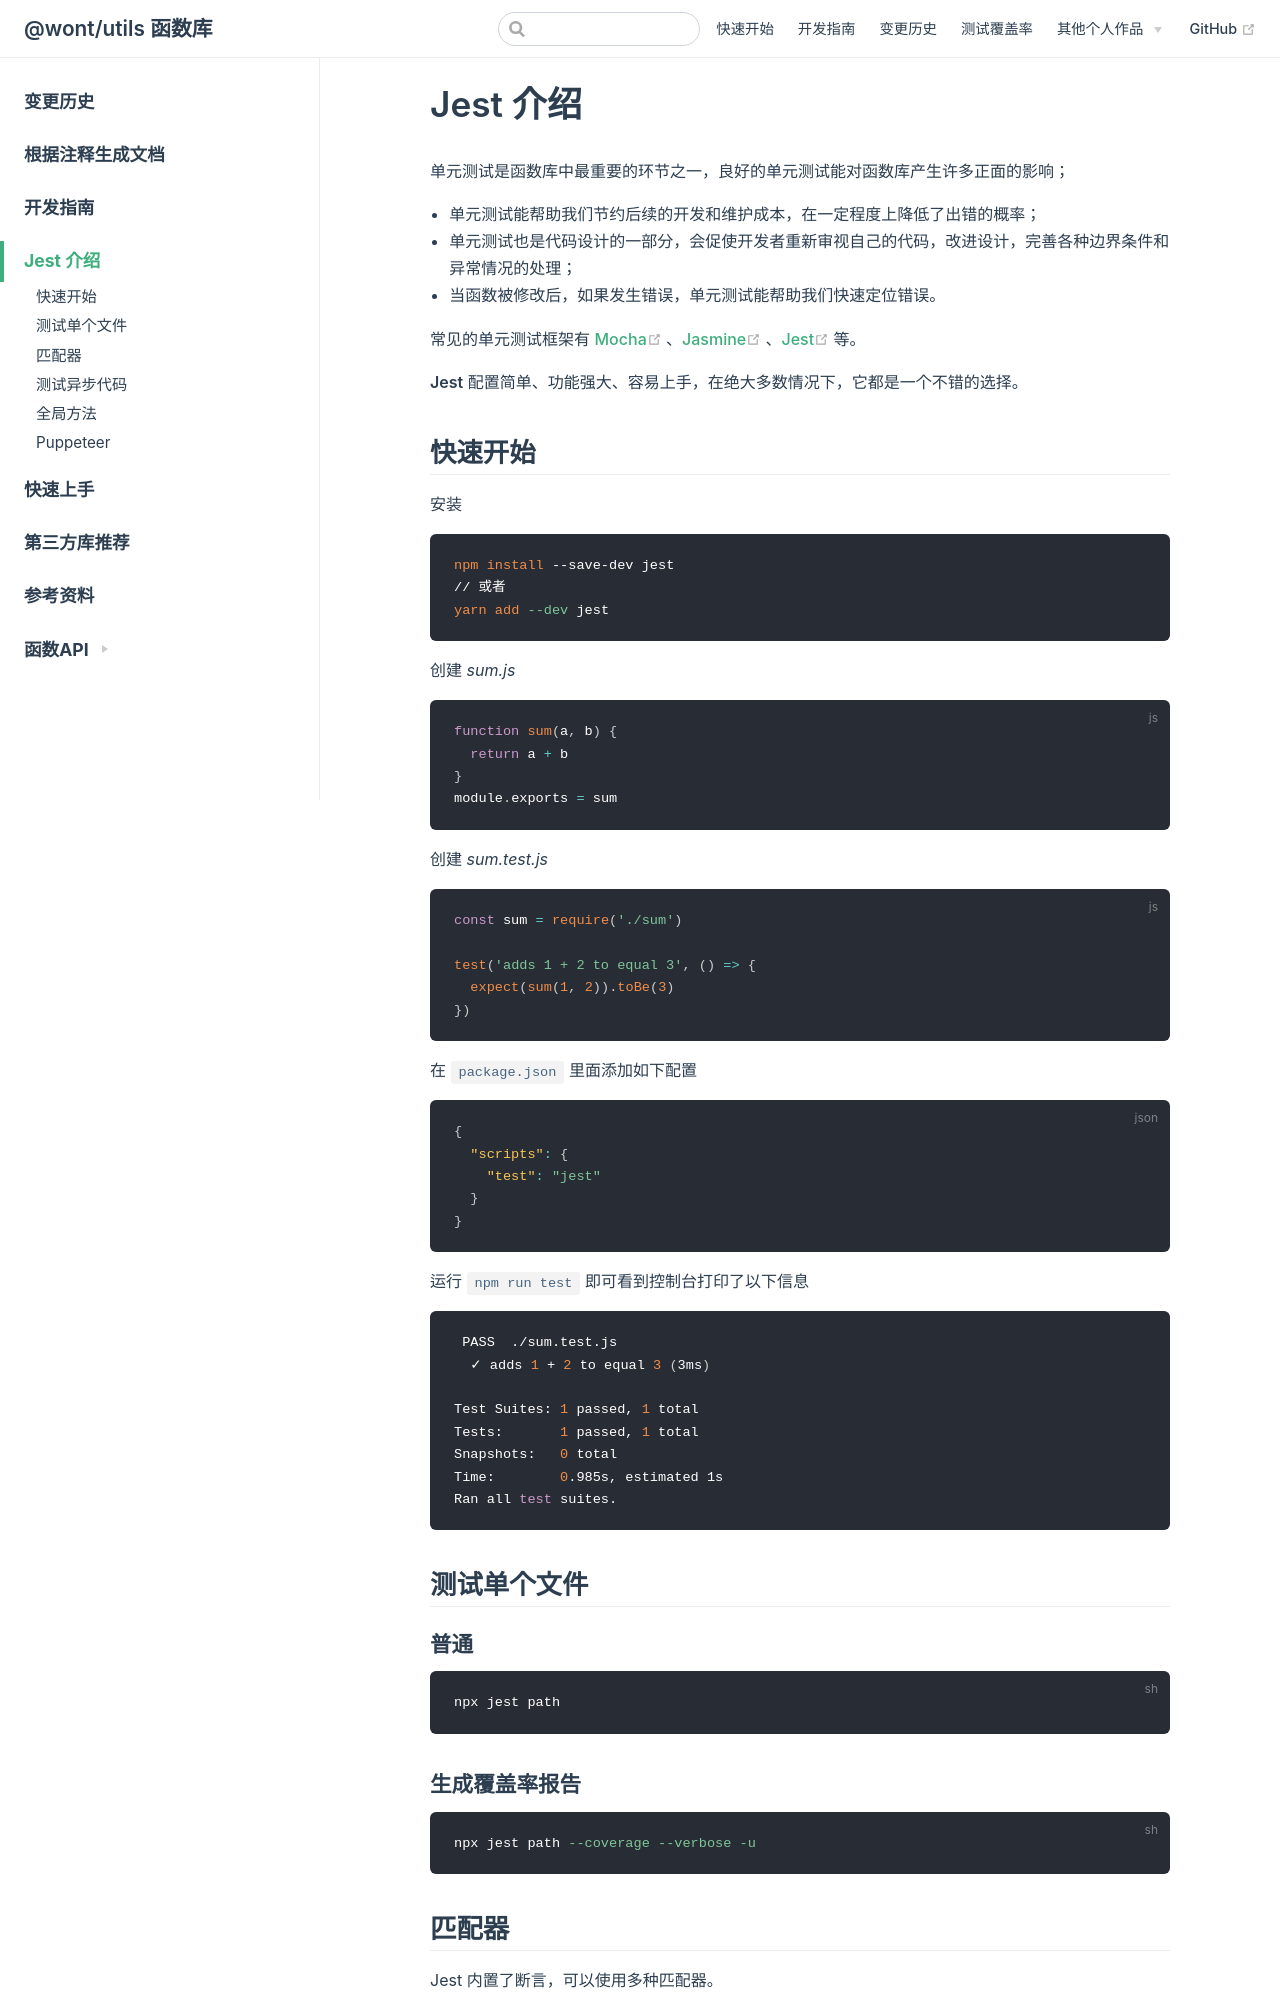

repository: wont-org/utils · page: common/jest.html · generator: jekyll

# Jest 介绍

单元测试是函数库中最重要的环节之一，良好的单元测试能对函数库产生许多正面的影响；

- 单元测试能帮助我们节约后续的开发和维护成本，在一定程度上降低了出错的概率；
- 单元测试也是代码设计的一部分，会促使开发者重新审视自己的代码，改进设计，完善各种边界条件和异常情况的处理；
- 当函数被修改后，如果发生错误，单元测试能帮助我们快速定位错误。

常见的单元测试框架有 **[Mocha](https://mochajs.org/)** 、**[Jasmine](https://jasmine.github.io/)**、**[Jest](https://jestjs.io/)** 等。

**Jest** 配置简单、功能强大、容易上手，在绝大多数情况下，它都是一个不错的选择。

## 快速开始

安装

```shell
npm install --save-dev jest
// 或者
yarn add --dev jest
```

创建 _sum.js_

```js
function sum(a, b) {
  return a + b
}
module.exports = sum
```

创建 _sum.test.js_

```js
const sum = require('./sum')

test('adds 1 + 2 to equal 3', () => {
  expect(sum(1, 2)).toBe(3)
})
```

在 `package.json` 里面添加如下配置

```json
{
  "scripts": {
    "test": "jest"
  }
}
```

运行 `npm run test` 即可看到控制台打印了以下信息

```shell
 PASS  ./sum.test.js
  ✓ adds 1 + 2 to equal 3 (3ms)

Test Suites: 1 passed, 1 total
Tests:       1 passed, 1 total
Snapshots:   0 total
Time:        0.985s, estimated 1s
Ran all test suites.
```

## 测试单个文件

### 普通

```bash
npx jest path
```

### 生成覆盖率报告

```bash
npx jest path --coverage --verbose -u
```
